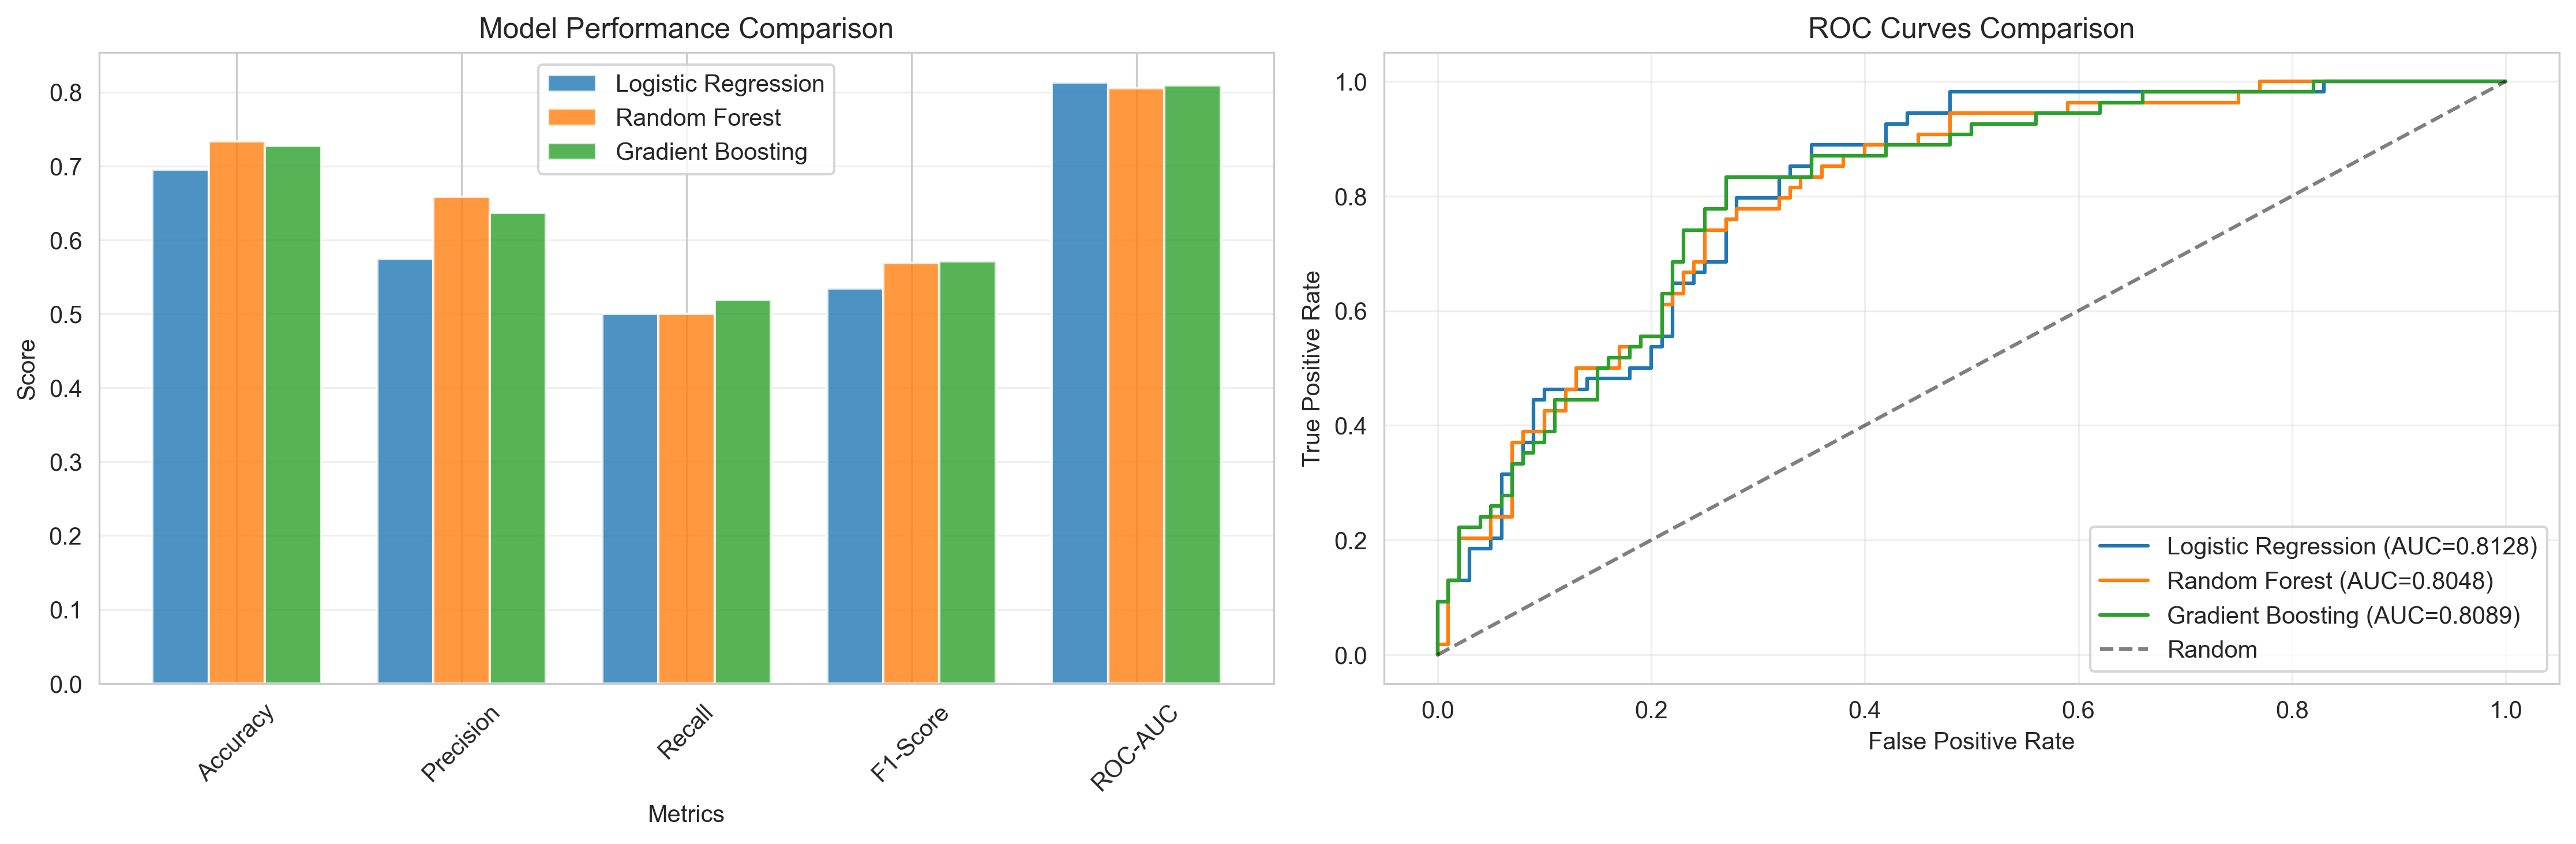

Source data for this figure (header and first rows):
Model, Accuracy, Precision, Recall, F1-Score, ROC-AUC
Logistic Regression, 0.6948, 0.5745, 0.5, 0.5347, 0.8128
Random Forest, 0.7338, 0.6585, 0.5, 0.5684, 0.8048
Gradient Boosting, 0.7273, 0.6364, 0.5185, 0.5714, 0.8089
